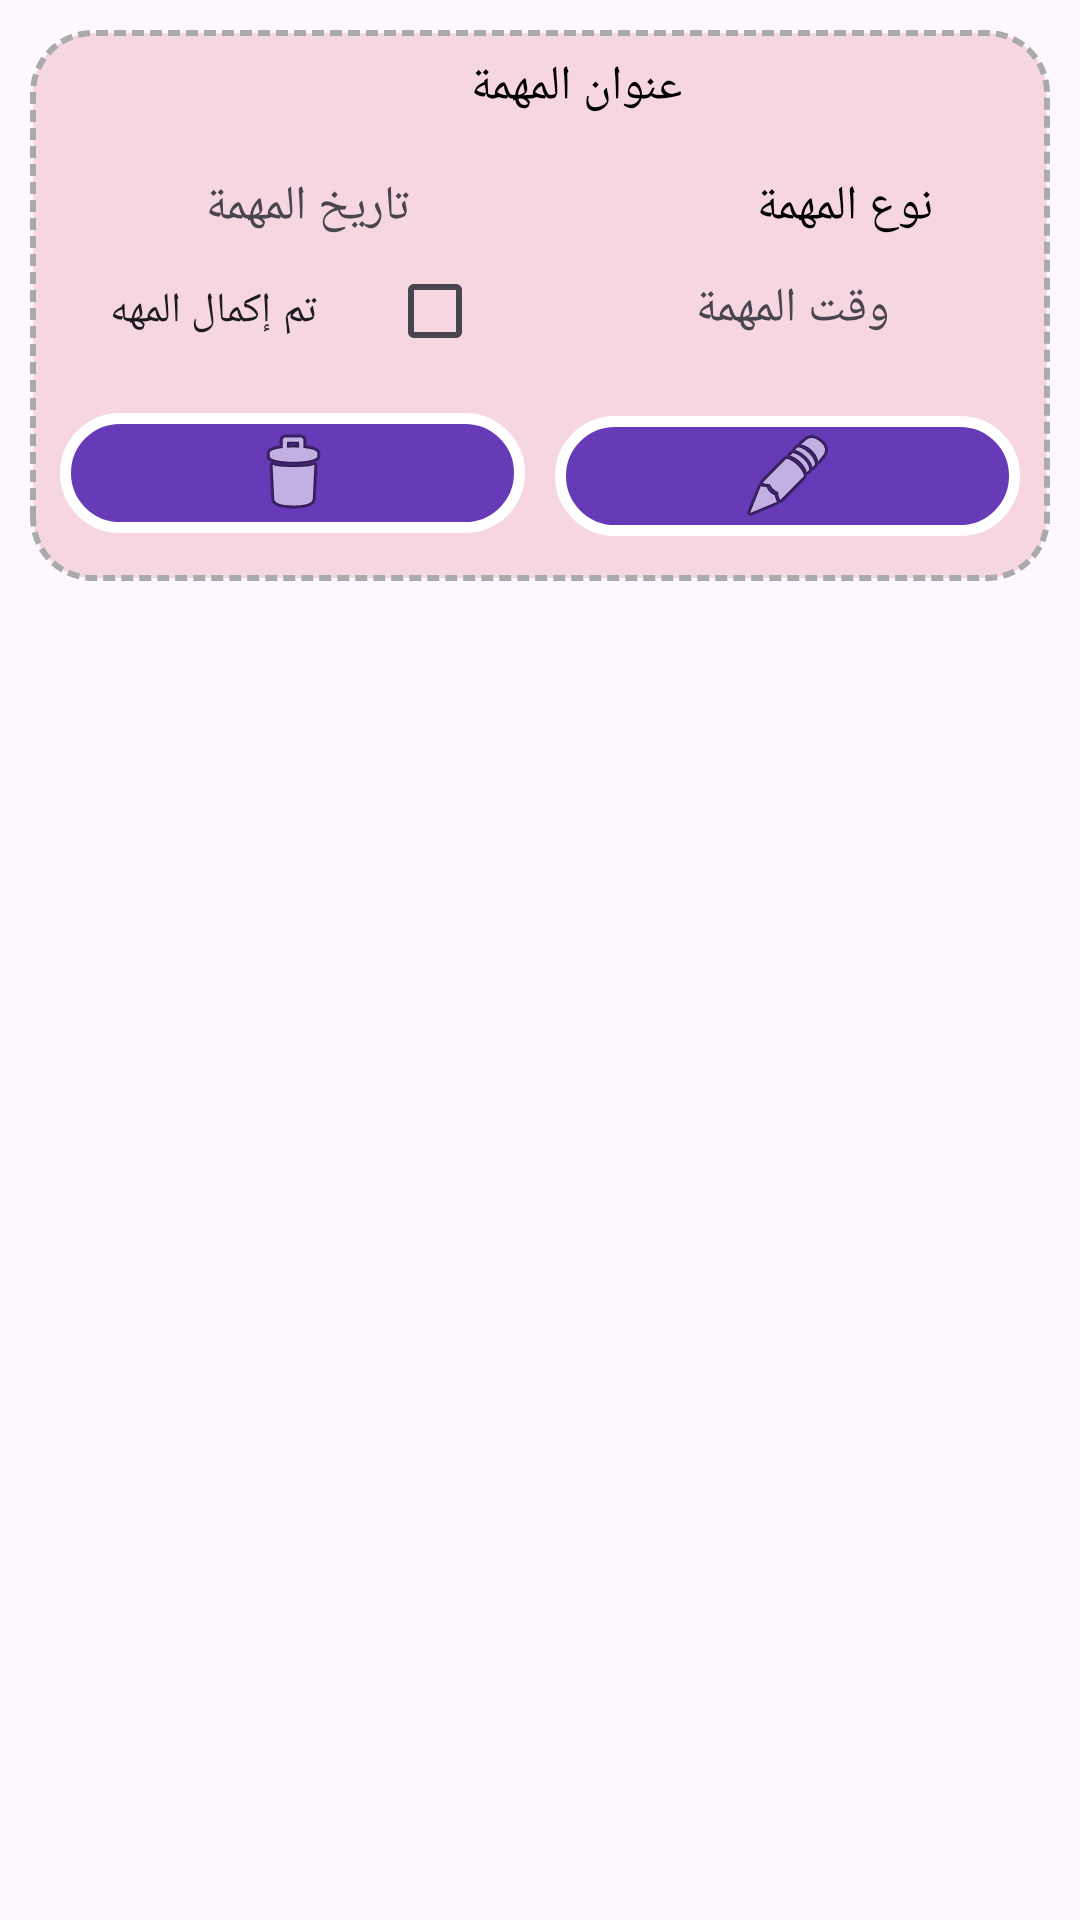

Reconstruct the res/layout file that produces this screen, plus the resources it refers to.
<!-- AndroidManifest.xml: application theme Theme.Nota_app -->
<!-- res/layout/note_layout.xml -->
<?xml version="1.0" encoding="utf-8"?>
<androidx.constraintlayout.widget.ConstraintLayout
    xmlns:android="http://schemas.android.com/apk/res/android"
    xmlns:app="http://schemas.android.com/apk/res-auto"
    xmlns:tools="http://schemas.android.com/tools"
    android:id="@+id/View_note"
    android:layout_width="match_parent"
    android:layout_height="match_parent">

    <LinearLayout
        android:layout_width="match_parent"
        android:layout_height="match_parent"
        android:orientation="vertical"
        android:padding="10dp"
        app:layout_constraintTop_toTopOf="parent"
        app:layout_constraintStart_toStartOf="parent"

        app:layout_constraintEnd_toEndOf="parent">

        
        <LinearLayout
            android:id="@+id/linearLayout"
            android:layout_width="match_parent"
            android:layout_height="wrap_content"
            android:background="@drawable/dotted_border"
            android:layoutDirection="ltr"
            android:orientation="vertical"
            android:padding="0dp">

            <LinearLayout
                android:layout_width="match_parent"
                android:layout_height="40dp"
                android:layout_marginTop="8dp"
                android:orientation="horizontal">

                <TextView
                    android:id="@+id/Task_Name"
                    android:layout_width="364dp"
                    android:layout_height="wrap_content"
                    android:fontFamily="@font/cairo_medium"
                    android:text="عنوان المهمة"
                    android:textAlignment="center"
                    android:textColor="@color/black"
                    android:textDirection="rtl"
                    android:textSize="16sp" />

            </LinearLayout>

            <LinearLayout
                android:layout_width="match_parent"
                android:layout_height="wrap_content"
                android:id="@+id/linerTypeTask"

                android:orientation="horizontal">

                <TextView
                    android:id="@+id/task_date"
                    android:layout_width="185dp"
                    android:layout_height="wrap_content"
                    android:fontFamily="@font/cairo_medium"
                    android:text="تاريخ المهمة"
                    android:textAlignment="center"
                    android:textSize="16sp" />

                <TextView
                    android:id="@+id/task_Type"
                    android:layout_width="173dp"
                    android:layout_height="wrap_content"
                    android:fontFamily="@font/cairo_medium"
                    android:text="نوع المهمة"
                    android:textAlignment="center"
                    android:textColor="@color/black"
                    android:textSize="16sp" />

            </LinearLayout>

            <LinearLayout
                android:layout_width="match_parent"
                android:layout_height="match_parent"
                android:orientation="horizontal">

                <CheckBox
                    android:id="@+id/task_status"
                    android:layout_width="151dp"
                    android:layout_height="wrap_content"
                    android:gravity="center"
                    android:layoutDirection="rtl"
                    android:fontFamily="@font/cairo_medium"
                    android:text="تم إكمال المهه " />

                <TextView
                    android:id="@+id/task_time"
                    android:layout_width="206dp"
                    android:layout_height="wrap_content"
                    android:fontFamily="@font/cairo_medium"
                    android:text="وقت المهمة"
                    android:textAlignment="center"
                    android:textSize="16sp" />

            </LinearLayout>

            <LinearLayout
                android:layout_width="match_parent"
                android:layout_height="58dp"
                android:layout_marginTop="8dp"
                android:orientation="horizontal"

                >

                <ImageButton
                    android:layout_marginTop="2dp"
                    android:id="@+id/btn_delete"
                    android:layout_width="wrap_content"
                    android:layout_height="40dp"
                    android:layout_marginLeft="10dp"
                    android:layout_marginRight="5dp"
                    android:layout_weight="1"
                    android:background="@drawable/border_button_edite"
                    app:srcCompat="@android:drawable/ic_menu_delete" />

                <ImageButton
                    android:id="@+id/btn_edit"
                    android:layout_width="wrap_content"
                    android:layout_height="40dp"
                    android:layout_marginTop="3dp"
                    android:layout_marginLeft="5dp"
                    android:layout_marginRight="10dp"
                    android:layout_weight="1"

                    android:background="@drawable/border_button_edite"
                    app:srcCompat="@android:drawable/ic_menu_edit" />
            </LinearLayout>

        </LinearLayout>
    </LinearLayout>
</androidx.constraintlayout.widget.ConstraintLayout>
<!-- resources referenced by this layout -->
<resources>
  <color name="black">#FF000000</color>
  <!-- drawable border_button_edite (drawable) -->
  <shape xmlns:android="http://schemas.android.com/apk/res/android"
      android:shape="rectangle">
      <stroke
          android:width="3.5dp"
          android:color="@color/white"
          android:dashWidth="0dp"
          android:dashGap="0dp"/>
      <solid android:color="@color/buttonColor"/>
      <corners android:radius="20dp"/>
  </shape>
  <!-- drawable dotted_border (drawable) -->
  <shape xmlns:android="http://schemas.android.com/apk/res/android"
      android:shape="rectangle">
      <stroke
          android:width="2dp"
          android:color="@android:color/darker_gray"
          android:dashWidth="4dp"
          android:dashGap="2dp"/>
      <solid android:color="@color/light_pink"/>
      <corners android:radius="20dp"/>
  </shape>
  <style name="Theme.Nota_app" parent="Base.Theme.Nota_app" />
  <color name="white">#FFFFFF</color>
  <color name="buttonColor">#673AB7</color>
  <color name="light_pink">#F6D6E1</color>
  <style name="Base.Theme.Nota_app" parent="Theme.Material3.DayNight.NoActionBar">
          
          
      </style>
</resources>
